Run: headless pygame with SDL's dummy video driver; simulated clock (each Clock.tick advances the game by its frame time, no real sleeping); random seed 0; keys injected as events and as key.get_pressed() state; no mouse input.
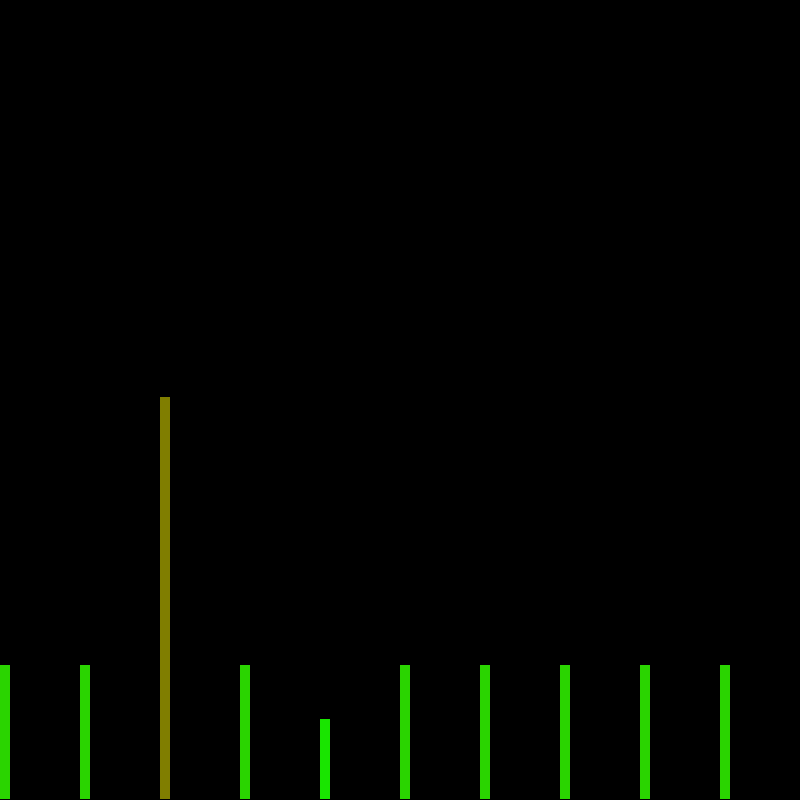
Frame 1 of 4 · flips 1–60 · no input
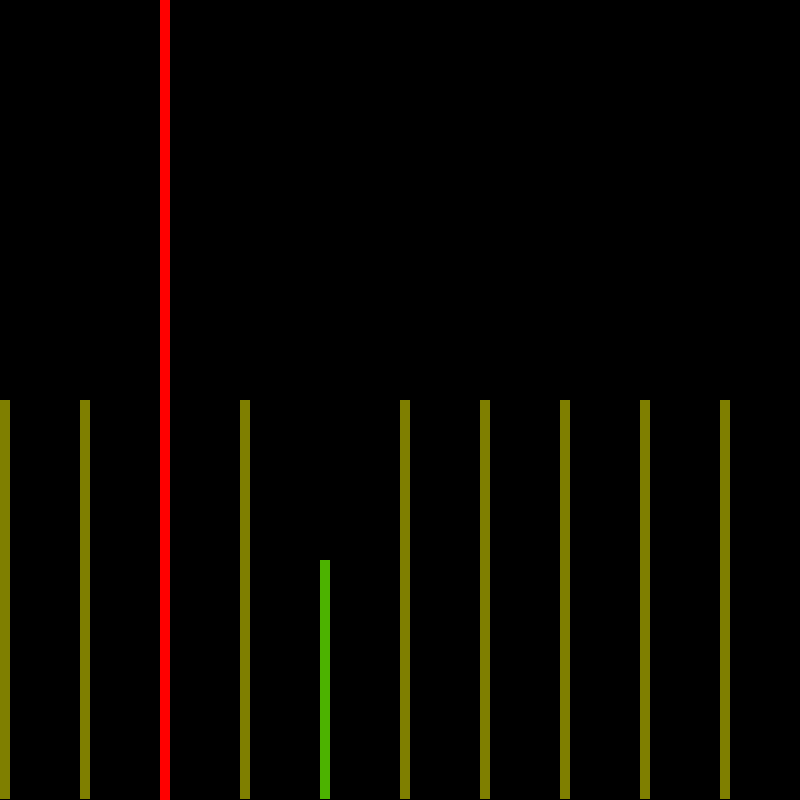
Frame 2 of 4 · flips 61–180 · tapped SPACE, RETURN · held RIGHT (→), D
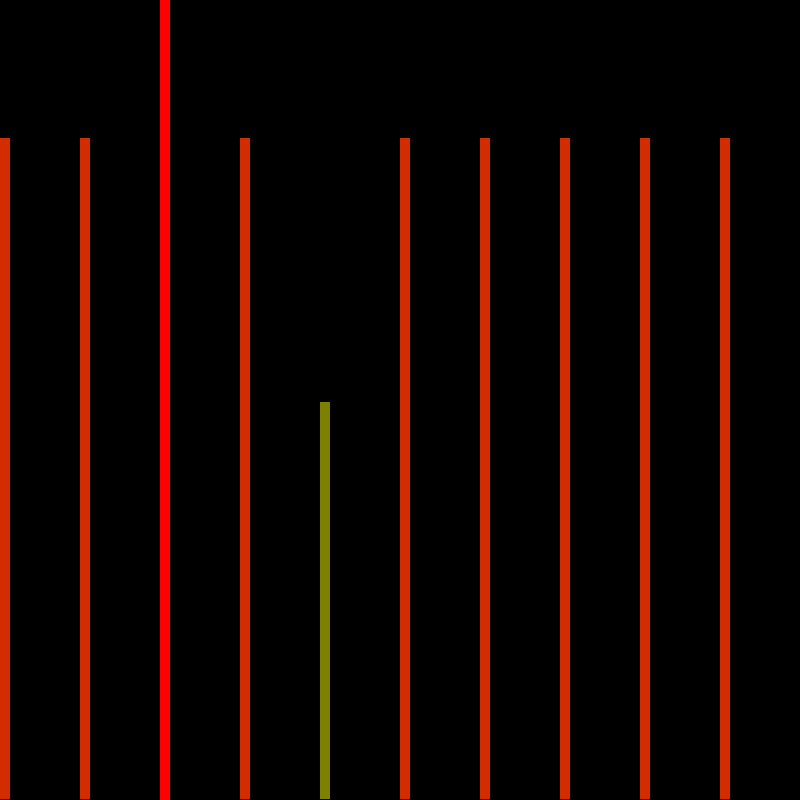
Frame 3 of 4 · flips 181–300 · held DOWN (↓), S
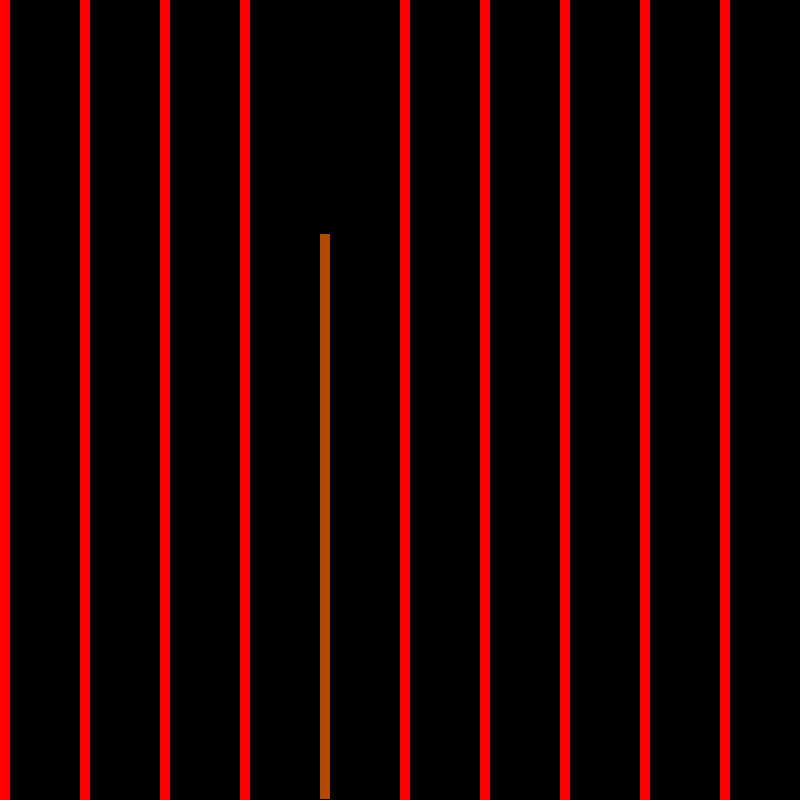
Frame 4 of 4 · flips 301–420 · held LEFT (←), A, UP (↑), W

The pygame program that drew these frames:

import random
import pygame

HEIGHT = 800
WIDTH = 800

veitype = [("grusvei", 10000), ("asfalt", 30000), ("betong", 50000)]
biltype = ["personbil", "lastebil", "buss"]
dekktype = [{"navn": "Summertime Funtime", "slitasje":10, "type":"sommerdekk"},
        {"navn": "Winter Grip", "slitasje":30, "type":"piggdekk"},
        {"navn": "Neverslip", "slitasje":50, "type":"kjetting"}]

def regn_slitasje(bil):
    if bil["biltype"] == "personbil":
        slitasje_faktor = 10
    elif bil["biltype"] == "lastebil":
        slitasje_faktor = 30
    elif bil["biltype"] == "buss":
        slitasje_faktor = 20
    else:
        raise ValueError("Ingen gyldig biltype")

    if bil["dekktype"]["type"] == "kjetting":
        slitasje_faktor *= bil["dekktype"]["slitasje"] / 5
    else:
        slitasje_faktor *= bil["dekktype"]["slitasje"] / 10

    return slitasje_faktor

def slit_vei(vei, slitasje):
    vei["slitasje"] += slitasje
    if vei["slitasje"] > vei["max_slitasje"]:
        vei["slitasje"] = vei["max_slitasje"]
    slitasje_prosent = vei["slitasje"] / vei["max_slitasje"]
    rod_farge = int(slitasje_prosent*255)
    gronn_farge = int((1-slitasje_prosent) * 255)
    vei["farge"] = (rod_farge, gronn_farge , 0)

def lag_bil():
    bil = {}
    bil["dekktype"] = random.choice(dekktype)
    bil["biltype"] = random.choice(biltype)
    return bil

def lag_veistrekning():
    veistrekning = {}
    veistrekning["slitasje"] = 0
    veistrekning["type"], veistrekning["max_slitasje"] = random.choice(veitype)
    veistrekning["farge"] = (0,255,0)
    return veistrekning

def simuler_bil(strekninger):
    bil = lag_bil()
    for strekning in strekninger:
        slit_vei(strekning, regn_slitasje(bil))

def visualiser_strekninger(strekninger, vindu):
    for i, strekning in enumerate(strekninger):
        hoyde = max(min(HEIGHT * (strekning["slitasje"] / strekning["max_slitasje"]), HEIGHT), 10)
        x = i * (WIDTH / len(strekninger))
        vindu.fill(strekning["farge"], pygame.Rect(x, HEIGHT-hoyde, 10, hoyde))

if __name__ == "__main__":
    pygame.init()
    vindu = pygame.display.set_mode((WIDTH,HEIGHT))
    veistrekninger = []
    for i in range(10):
        veistrekninger.append(lag_veistrekning())

    c = pygame.time.Clock()
    while True:
        simuler_bil(veistrekninger)
        vindu.fill((0,0,0))
        visualiser_strekninger(veistrekninger, vindu)
        pygame.display.update()
        c.tick(10)
